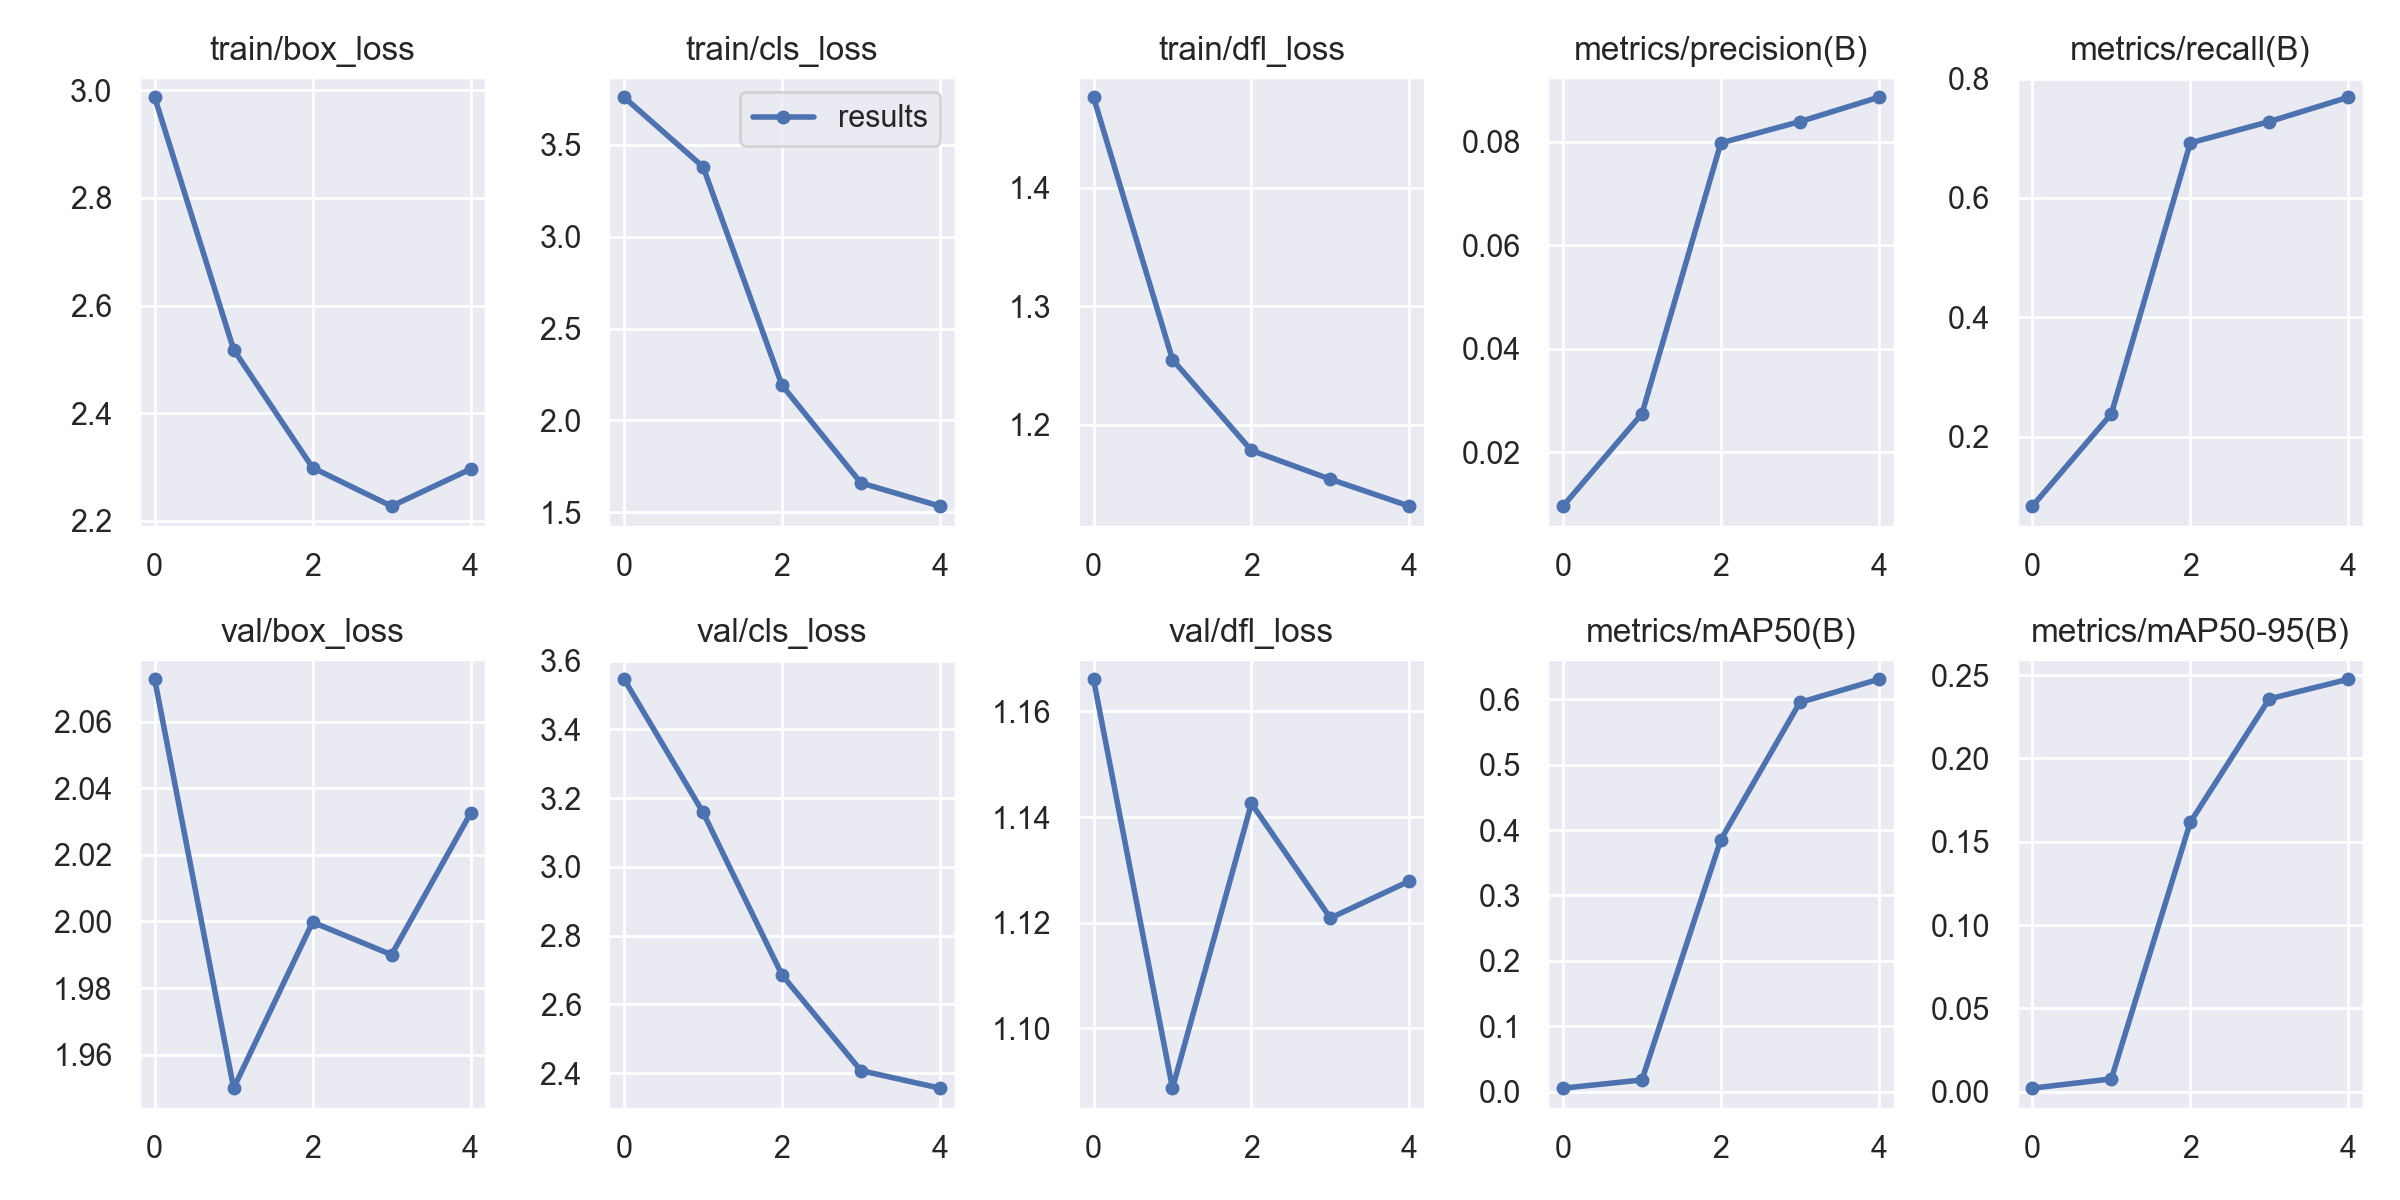

Source data for this figure (header and first rows):
epoch, train/box_loss, train/cls_loss, train/dfl_loss, metrics/precision(B), metrics/recall(B), metrics/mAP50(B), metrics/mAP50-95(B), val/box_loss, val/cls_loss, val/dfl_loss, lr/pg0, lr/pg1, lr/pg2
0, 2.987, 3.759, 1.476, 0.00961, 0.08333, 0.00527, 0.00213, 2.073, 3.546, 1.166, 0.0937, 0.0007, 0.0007
1, 2.518, 3.381, 1.255, 0.02745, 0.2381, 0.01778, 0.00769, 1.95, 3.159, 1.089, 0.0862, 0.001203, 0.001203
2, 2.299, 2.192, 1.178, 0.0798, 0.6922, 0.3853, 0.1617, 2, 2.686, 1.143, 0.07839, 0.001389, 0.001389
3, 2.227, 1.66, 1.154, 0.08392, 0.7279, 0.595, 0.2358, 1.99, 2.408, 1.121, 0.07026, 0.001259, 0.001259
4, 2.296, 1.534, 1.131, 0.08863, 0.7687, 0.6305, 0.2475, 2.033, 2.357, 1.128, 0.06181, 0.0008112, 0.0008112
